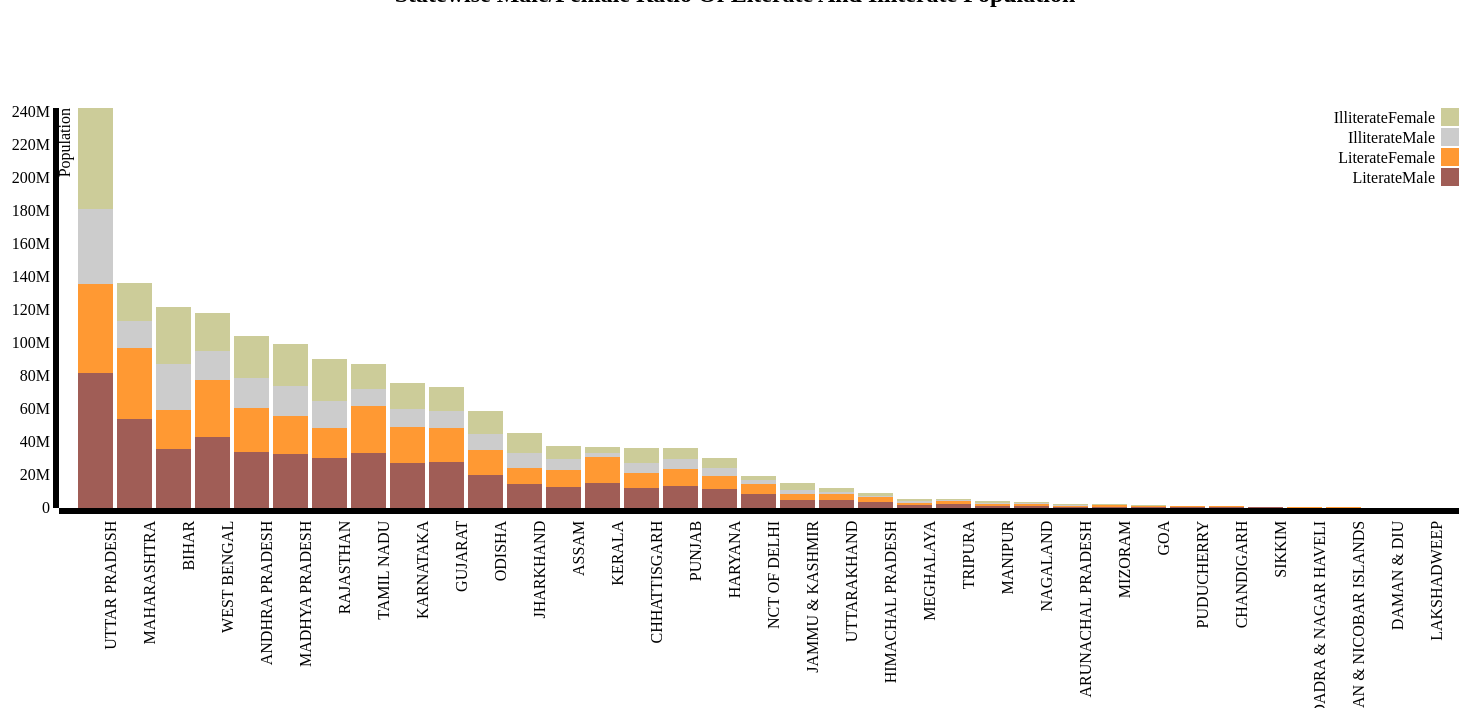
D3 v3 page, settled after 480 driven frames (8 s of simulated time); the page loaded 1 data file(s).


// ── js/graph_statewise.js
var margin = {top: 100, right: 20, bottom: 200, left: 80},
    width = 1500 - margin.left - margin.right,
    height = 700 - margin.top - margin.bottom;

var x = d3.scale.ordinal()
    .rangeRoundBands([0, width], .1);

var y = d3.scale.linear()
    .rangeRound([height, 0]);

var color = d3.scale.ordinal()
    .range(["#a05d56","#ff9933","#cccccc","#cccc99",	"#ff0000" , "#6b486b", "#a05d56", "#98abc5", "#8a89a6", "#7b6888", "#d0743c", "#ff8c00"]);

var xAxis = d3.svg.axis()
    .scale(x)
    .orient("bottom");

var yAxis = d3.svg.axis()
    .scale(y)
    .orient("left")
    .tickFormat(d3.format("s"));

var svg = d3.select("body").append("svg")
    .attr("width", width + margin.left + margin.right)
    .attr("height", height + margin.top + margin.bottom)
  .append("g")
    .attr("transform", "translate(" + margin.left + "," + margin.top + ")");

d3.json("json/Json_Statewise.json", function(error, data) {
  if (error) throw error;

  color.domain(d3.keys(data[0]).filter(function(key) { return key !== "state"; }));

  data.forEach(function(d) {
    var y0 = 0;
    d.ages = color.domain().map(function(name) { return {name: name, y0: y0, y1: y0 += +d[name]}; });
    d.total = d.ages[d.ages.length - 1].y1;
  });

  data.sort(function(a, b) { return b.total - a.total; });

  x.domain(data.map(function(d) { return d.state; }));
  y.domain([0, d3.max(data, function(d) { return d.total; })]);

  svg.append("g")
      .attr("class", "x axis")
      .attr("transform", "translate(0," + height + ")")
      .call(xAxis)
      .selectAll("text")
      .style("text-anchor", "end")
      .attr("dx", "-.8em")
      .attr("transform", "rotate(-90)");

  svg.append("g")
      .attr("class", "y axis")
      .call(yAxis)
    .append("text")
      .attr("transform", "rotate(-90)")
      .attr("y", 0)
      .attr("dy", ".71em")
      .style("text-anchor", "end")
      .text("Population");

  var state = svg.selectAll(".state")
      .data(data)
    .enter().append("g")
      .attr("class", "g")
      .attr("transform", function(d) { return "translate(" + x(d.state) + ",0)"; });

  state.selectAll("rect")
      .data(function(d) { return d.ages; })
    .enter().append("rect")
      .attr("width", x.rangeBand())
      .attr("y", function(d) { return y(d.y1); })
      .attr("height", function(d) { return y(d.y0) - y(d.y1); })
      .style("fill", function(d) { return color(d.name); });

  var legend = svg.selectAll(".legend")
      .data(color.domain().slice().reverse())
    .enter().append("g")
      .attr("class", "legend")
      .attr("transform", function(d, i) { return "translate(0," + i * 20 + ")"; });

  legend.append("rect")
      .attr("x", width - 18)
      .attr("width", 18)
      .attr("height", 18)
      .style("fill", color);

  legend.append("text")
      .attr("x", width - 24)
      .attr("y", 9)
      .attr("dy", ".35em")
      .style("text-anchor", "end")
      .text(function(d) { return d; });

});


### data: json/Json_Statewise.json
[
 {
  "state": "JAMMU & KASHMIR",
  "LiterateMale": 4968377,
  "LiterateFemale": 3260663,
  "IlliterateMale": 2934774,
  "IlliterateFemale": 3795778
 },
 {
  "state": "HIMACHAL PRADESH",
  "LiterateMale": 3553950,
  "LiterateFemale": 2932873,
  "IlliterateMale": 1000341,
  "IlliterateFemale": 1498816
 },
 {
  "state": "PUNJAB",
  "LiterateMale": 13290173,
  "LiterateFemale": 10424016,
  "IlliterateMale": 5989167,
  "IlliterateFemale": 6900161
 },
 {
  "state": "CHANDIGARH",
  "LiterateMale": 542484,
  "LiterateFemale": 394888,
  "IlliterateMale": 144535,
  "IlliterateFemale": 172629
 },
 {
  "state": "UTTARAKHAND",
  "LiterateMale": 4664018,
  "LiterateFemale": 3601287,
  "IlliterateMale": 1591010,
  "IlliterateFemale": 2414396
 },
 {
  "state": "HARYANA",
  "LiterateMale": 11543789,
  "LiterateFemale": 7965494,
  "IlliterateMale": 4660601,
  "IlliterateFemale": 6295193
 },
 {
  "state": "NCT OF DELHI",
  "LiterateMale": 8321680,
  "LiterateFemale": 6350946,
  "IlliterateMale": 2154446,
  "IlliterateFemale": 2773178
 },
 {
  "state": "RAJASTHAN",
  "LiterateMale": 30197730,
  "LiterateFemale": 18148363,
  "IlliterateMale": 16451774,
  "IlliterateFemale": 25210697
 },
 "... 27 more items"
]